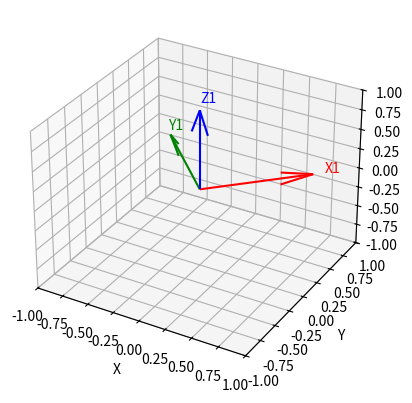

Here is the Python script that generated this plot:
import numpy as np
import matplotlib.pyplot as plt
from mpl_toolkits.mplot3d import Axes3D


def plot_coordinate_frame(ax, origin, rotation_matrix, num, length=0.1):
    # Define the unit vectors in the frame (x, y, z)
    x_axis = rotation_matrix @ np.array([1, 0, 0])
    y_axis = rotation_matrix @ np.array([0, 1, 0])
    z_axis = rotation_matrix @ np.array([0, 0, 1])

    # Plot the axes
    ax.quiver(origin[0], origin[1], origin[2], x_axis[0], x_axis[1], x_axis[2], length=length, color='r', label='X')
    ax.quiver(origin[0], origin[1], origin[2], y_axis[0], y_axis[1], y_axis[2], length=length, color='g', label='Y')
    ax.quiver(origin[0], origin[1], origin[2], z_axis[0], z_axis[1], z_axis[2], length=length, color='b', label='Z')

    # Add labels to the axes
    ax.text(origin[0] + x_axis[0] * length * 1.1, origin[1] + x_axis[1] * length * 1.1,
            origin[2] + x_axis[2] * length * 1.1, 'X' + str(num), color='r')
    ax.text(origin[0] + y_axis[0] * length * 1.1, origin[1] + y_axis[1] * length * 1.1,
            origin[2] + y_axis[2] * length * 1.1, 'Y' + str(num), color='g')
    ax.text(origin[0] + z_axis[0] * length * 1.1, origin[1] + z_axis[1] * length * 1.1,
            origin[2] + z_axis[2] * length * 1.1, 'Z' + str(num), color='b')


# Create a 3D plot
fig = plt.figure()
ax = fig.add_subplot(111, projection='3d')

# Define the origin and rotation matrix for the coordinate frame
origin = np.array([0, 0, 0])

theta = np.pi / 4  # 45 degrees
rotation_matrix = np.array([
    [np.cos(theta), -np.sin(theta), 0],
    [np.sin(theta), np.cos(theta), 0],
    [0, 0, 1]
])


# Plot the coordinate frame
plot_coordinate_frame(ax, origin, rotation_matrix, num=1, length=1)

# Set plot limits and labels
ax.set_xlim([-1, 1])
ax.set_ylim([-1, 1])
ax.set_zlim([-1, 1])
ax.set_xlabel('X')
ax.set_ylabel('Y')
ax.set_zlabel('Z')

# Show the plot
plt.show()